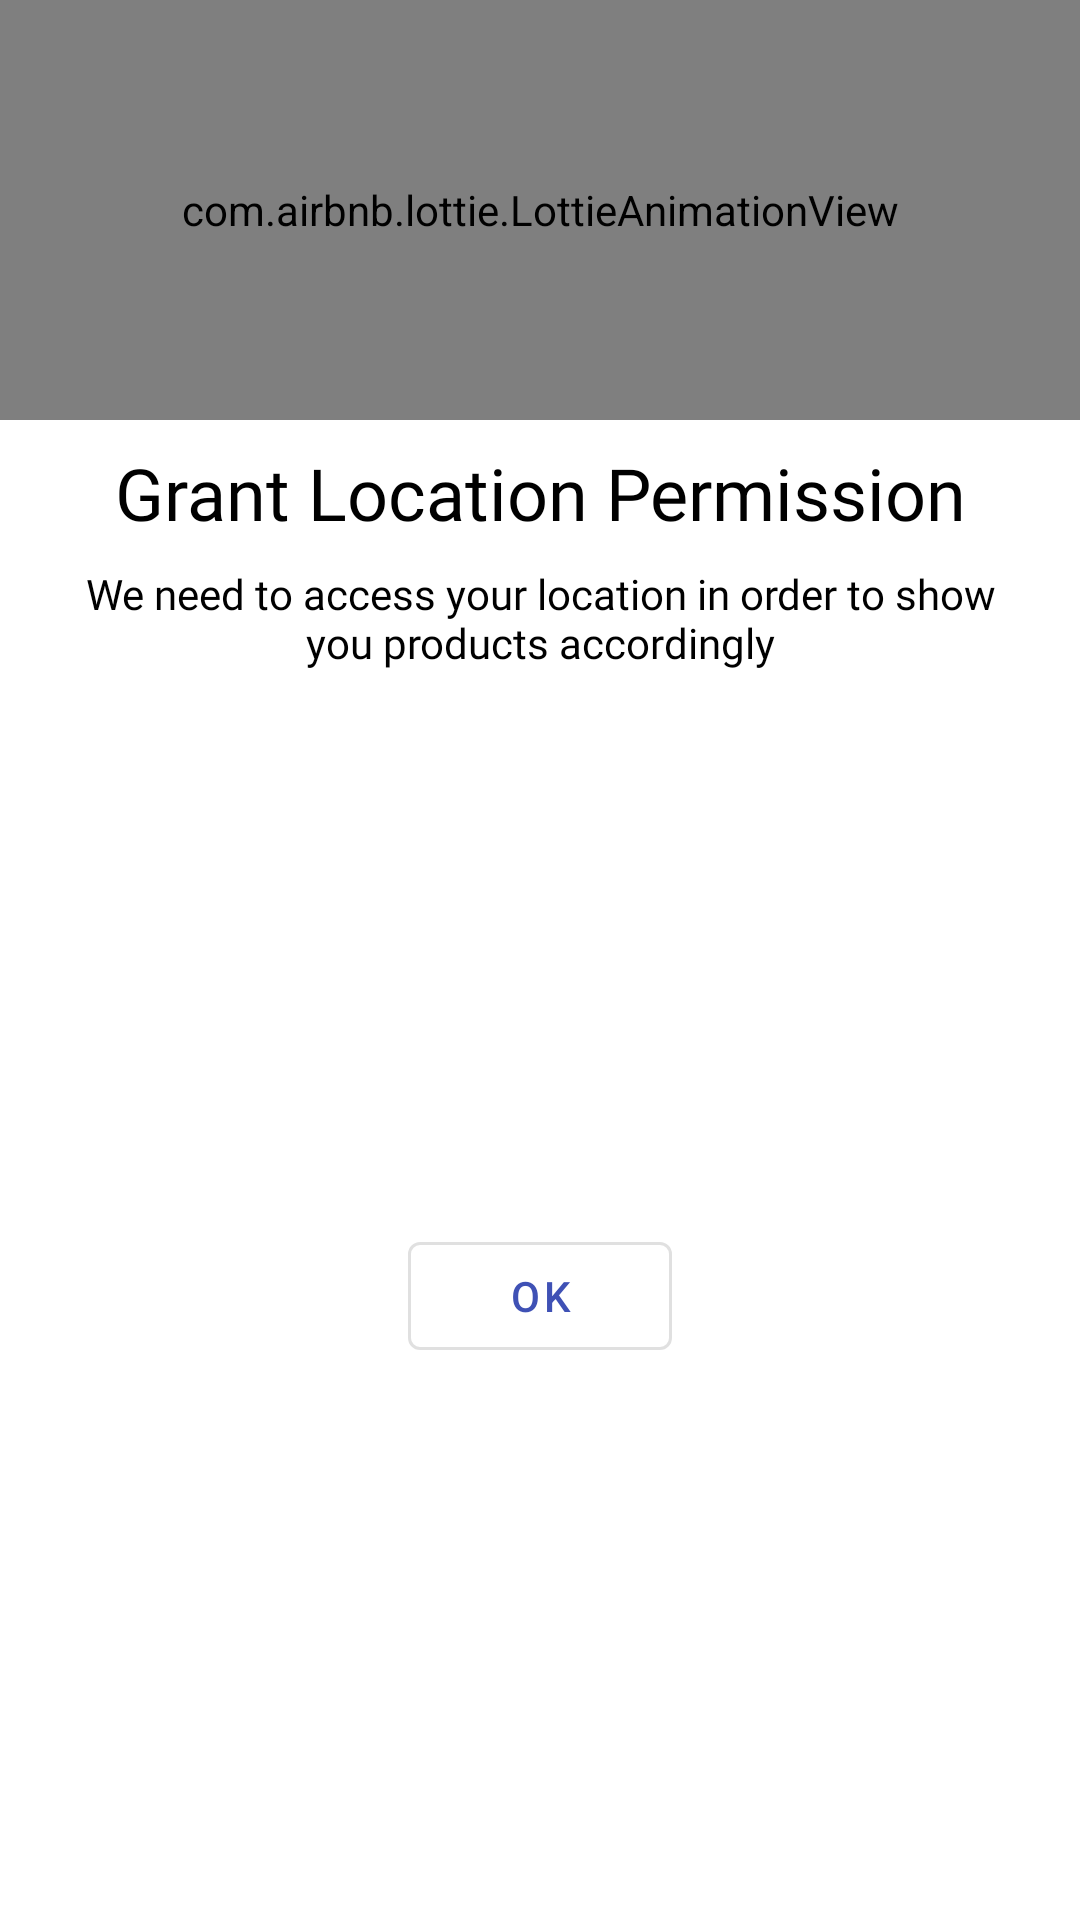

Write the Android layout XML for this screen, with the resource values it uses.
<!-- AndroidManifest.xml: application theme AppTheme -->
<!-- res/layout/location_permission_layuot.xml -->
<?xml version="1.0" encoding="utf-8"?>
<androidx.constraintlayout.widget.ConstraintLayout xmlns:android="http://schemas.android.com/apk/res/android"
    xmlns:app="http://schemas.android.com/apk/res-auto"
    xmlns:tools="http://schemas.android.com/tools"
    android:layout_width="match_parent"
    android:layout_height="wrap_content">

    <com.airbnb.lottie.LottieAnimationView
        android:id="@+id/lottieAnimationView"
        android:layout_width="match_parent"
        android:layout_height="140dp"
        app:layout_constraintEnd_toEndOf="parent"
        app:layout_constraintStart_toStartOf="parent"
        app:layout_constraintTop_toTopOf="parent"
        app:lottie_autoPlay="true"
        app:lottie_loop="true"
        app:lottie_rawRes="@raw/location" />

    <TextView
        android:id="@+id/textView32"
        android:layout_width="0dp"
        android:layout_height="wrap_content"
        android:layout_marginStart="16dp"
        android:layout_marginTop="8dp"
        android:layout_marginEnd="16dp"
        android:fontFamily="@font/open_sans_bold"
        android:gravity="center"
        android:text="@string/grant_location_permisson"
        android:textColor="#000000"
        android:textSize="24sp"
        app:layout_constraintEnd_toEndOf="parent"
        app:layout_constraintStart_toStartOf="parent"
        app:layout_constraintTop_toBottomOf="@+id/lottieAnimationView" />

    <TextView
        android:id="@+id/textView33"
        android:layout_width="0dp"
        android:layout_height="wrap_content"
        android:layout_marginStart="16dp"
        android:layout_marginTop="8dp"
        android:layout_marginEnd="16dp"
        android:text="@string/location_permission_message"
        android:fontFamily="@font/open_sans"
        android:textSize="@dimen/dimen_18sp"
        android:gravity="center"
        android:textColor="@android:color/black"
        app:layout_constraintEnd_toEndOf="parent"
        app:layout_constraintStart_toStartOf="parent"
        app:layout_constraintTop_toBottomOf="@+id/textView32" />

    <com.google.android.material.button.MaterialButton
        android:id="@+id/ok_location_button"
        style="@style/Widget.MaterialComponents.Button.OutlinedButton"
        android:layout_width="wrap_content"
        android:layout_height="wrap_content"
        android:layout_marginTop="16dp"
        android:layout_marginBottom="16dp"
        android:text="@string/ok"
        android:textSize="@dimen/dimen_18sp"
        app:layout_constraintBottom_toBottomOf="parent"
        app:layout_constraintEnd_toEndOf="@+id/textView33"
        app:layout_constraintStart_toStartOf="@+id/textView33"
        app:layout_constraintTop_toBottomOf="@+id/textView33" />
</androidx.constraintlayout.widget.ConstraintLayout>
<!-- resources referenced by this layout -->
<resources>
  <string name="grant_location_permisson">Grant Location Permission</string>
  <string name="location_permission_message">We need to access your location in order to show you products accordingly</string>
  <string name="ok">OK</string>
  <style name="AppTheme" parent="Theme.MaterialComponents.Light.DarkActionBar">
          
          <item name="colorPrimary">@color/colorPrimary</item>
          <item name="colorPrimaryDark">@color/colorPrimaryDark</item>
          <item name="colorAccent">@color/colorAccent</item>
          <item name="otpViewStyle">@style/OtpWidget.OtpView</item>
          <item name="drawerArrowStyle">@style/DrawerStyle</item>
          <item name="android:windowLightStatusBar">true</item>
          <item name="statusBarScrim">@android:color/white</item>
          <item name="android:statusBarColor">@android:color/white</item>
      </style>
  <color name="colorPrimary">#3f51b5</color>
  <color name="colorPrimaryDark">#002984</color>
  <color name="colorAccent">#03DAC5</color>
  <style name="DrawerStyle" parent="Widget.AppCompat.DrawerArrowToggle">
          <item name="color">#000000</item>
      </style>
</resources>
